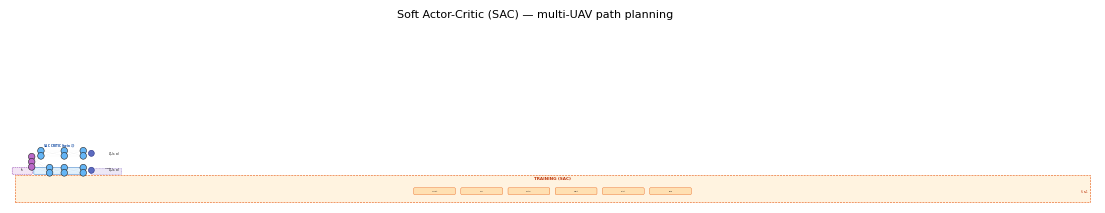

Write Python code to recreate this figure. (Note: this script raises an exception after producing the figure.)
#!/usr/bin/env python3
"""SAC multi-UAV architecture figure. y-bands: training (0-0.9) | critic (1.0-1.4) | actor (1.6-2.4)."""
from __future__ import annotations

import numpy as np
import matplotlib as mpl
import matplotlib.pyplot as plt
from matplotlib.patches import Circle, FancyBboxPatch, Rectangle

mpl.rcParams.update({"font.family": "sans-serif", "font.sans-serif": ["DejaVu Sans", "Arial"], "font.size": 7})
E = {"color": "#555", "lw": 0.18, "alpha": 0.17, "zorder": 1, "clip_on": True, "solid_capstyle": "round"}
S = {**E, "alpha": 0.13, "lw": 0.14}
R = 0.06


def ly(n, c, g):
    if n <= 0:
        return np.array([])
    if n == 1:
        return np.array([c])
    s = (n - 1) * g
    return np.linspace(c + s / 2, c - s / 2, n)


def fc(ax, x0, x1, a, b, **k):
    for u in a:
        for v in b:
            ax.plot((x0, x1), (u, v), **k)


def nodes(ax, x, ys, col):
    for y in ys:
        ax.add_patch(Circle((x, y), R, facecolor=col, edgecolor="#222", lw=0.4, zorder=4))


def twin(ax, x_in, xs, xo, n_in, n_h, yu, yl, g, c0, c1):
    yc = 0.5 * (yu + yl)
    y0 = ly(n_in, yc, g)
    a1, b1 = ly(n_h, yu, g), ly(n_h, yl, g)
    a2, b2, a3, b3 = ly(n_h, yu, g), ly(n_h, yl, g), ly(n_h, yu, g), ly(n_h, yl, g)
    xa, xb = xs[0] - 0.08, xs[0] + 0.08
    for y in y0:
        for u in a1:
            ax.plot((x_in, xa), (y, u), **S)
        for u in b1:
            ax.plot((x_in, xb), (y, u), **S)
    fc(ax, xa, xs[1], a1, a2, **S)
    fc(ax, xb, xs[1], b1, b2, **S)
    fc(ax, xs[1], xs[2], a2, a3, **S)
    fc(ax, xs[1], xs[2], b2, b3, **S)
    for u in a3:
        ax.plot((xs[2], xo), (u, yu), **S)
    for u in b3:
        ax.plot((xs[2], xo), (u, yl), **S)
    nodes(ax, x_in, y0, c0)
    for x, arr, c in ((xa, a1, c1), (xb, b1, c1), (xs[1], a2, c1), (xs[1], b2, c1), (xs[2], a3, c1), (xs[2], b3, c1)):
        nodes(ax, x, arr, c)
    for i, (x, y) in enumerate(((xo, yu), (xo, yl))):
        ax.add_patch(Circle((x, y), R * 0.9, facecolor="#5c6bc0", edgecolor="#1a237e", lw=0.35, zorder=5))
        q = r"$Q_1(s,a)$" if i == 0 else r"$Q_2(s,a)$"
        ax.text(x + 0.3, y, q, fontsize=2.0, ha="left", va="center", zorder=6)
    return yu, yl, xo, xo


def build_figure():
    W, H = 20.0, 3.0
    fig, ax = plt.subplots(figsize=(14, 2.2), dpi=150)
    ax.set(xlim=(0, W), ylim=(0, H))
    ax.axis("off")
    ax.set_aspect("auto")
    g = 0.09

    # Training 0-0.55
    ax.add_patch(Rectangle((0.1, 0.02), W - 0.2, 0.48, facecolor="#fff3e0", edgecolor="#e65100", lw=0.4, ls="--", zorder=0))
    ax.text(10, 0.42, "TRAINING (SAC)", ha="center", fontsize=3, fontweight="bold", color="#bf360c", zorder=3)
    n, bw, gs = 6, 0.75, 0.12
    tot, x0 = n * bw + (n - 1) * gs, (W - (n * bw + (n - 1) * gs)) * 0.5
    yb = 0.2
    for i, t in enumerate(["1.Collect", "2.Buf", "3.Batch", "4a.Crit", "4b.Act", "5.Upd"]):
        x = x0 + i * (bw + gs)
        ax.add_patch(
            FancyBboxPatch(
                (x, yb - 0.04), bw, 0.1, boxstyle="round,pad=0.01,rounding_size=0.02", facecolor="#ffe0b2", edgecolor="#e65100", lw=0.25, zorder=1
            )
        )
        ax.text(x + bw / 2, yb + 0.02, t, ha="center", va="center", fontsize=1.0, zorder=2)
    ax.text(W - 0.1, 0.18, r"6.$\circlearrowright$1", ha="right", fontsize=2.0, color="#bf360c", zorder=3)

    # Critic: twin in y 0.55-0.95
    yu, yl = 0.88, 0.58
    x_in, xs, xo = 0.4, [0.65, 1.0, 1.35], 1.5
    ax.add_patch(FancyBboxPatch((0.05, 0.52), 0.35, 0.1, boxstyle="round,pad=0.01", facecolor="#f3e5f5", edgecolor="#7b1fa2", ls="--", lw=0.3, zorder=2))
    ax.text(0.22, 0.57, "In", ha="center", fontsize=2.0, zorder=3)
    ax.add_patch(FancyBboxPatch((0.45, 0.52), 0.9, 0.1, boxstyle="round,pad=0.01", facecolor="#e3f2fd", edgecolor="#1565c0", lw=0.3, zorder=0))
    ax.text(0.9, 1.02, "SAC CRITIC (twin $Q$)", ha="center", fontsize=2.0, fontweight="bold", color="#0d47a1", zorder=3)
    twin(ax, x_in, xs, xo, 3, 2, yu, yl, g, "#ba68c8", "#64b5f6")
    ax.add_patch(FancyBboxPatch((1.5, 0.52), 0.55, 0.08, boxstyle="round,pad=0.01", facecolor="#ede7f6", edgecolor="#5e35b1", ls="--", lw=0.2, zorder=2))
    ax.text(1.8, 0.62, "Target", ha="center", fontsize=1.0, zorder=3)
    y_mid = 0.5 * (yu + yl)
    ax.annotate("", xy=(x_in - 0.03, y_mid), xytext=(0.48, 0.55), arrowprops=dict(arrowstyle="->", color="#7b1fa2", lw=0.2, mutation_scale=1))

    fig.suptitle("Soft Actor-Critic (SAC) — multi-UAV path planning", fontsize=8, y=0.99)
    return fig, ax


def main():
    fig, _ = build_figure()
    out = "/root/custody-deploy/Multi-UAV-Path-Planning-Algorithms/figures/sac_uav_architecture.png"
    fig.savefig(out, dpi=300, bbox_inches="tight", facecolor="white", pad_inches=0.15)
    print("Wrote", out)
    plt.close(fig)


if __name__ == "__main__":
    main()
